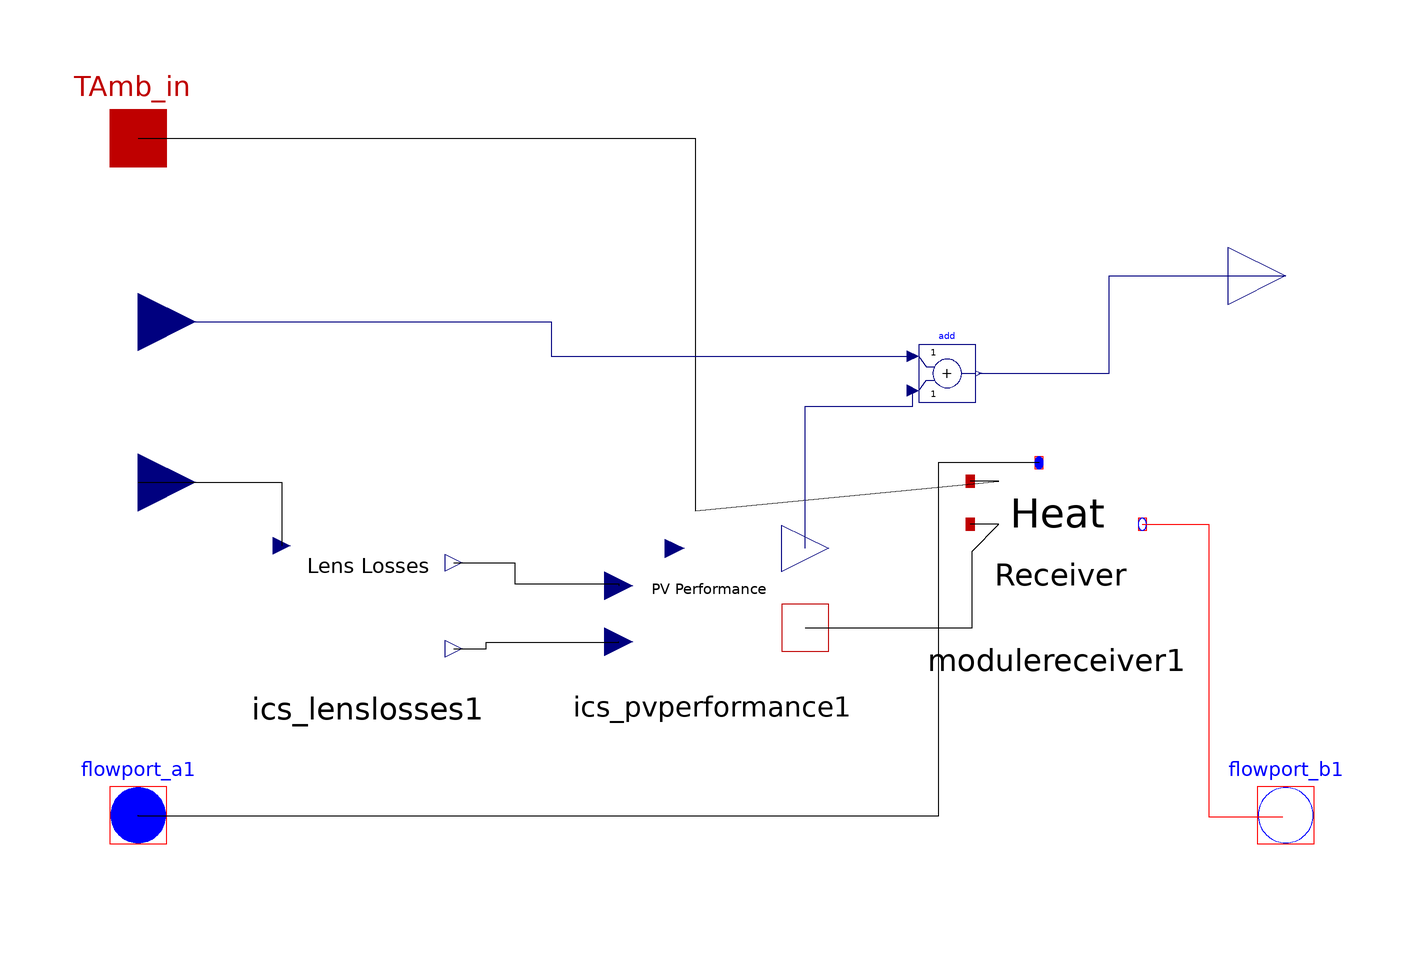

This picture is the connection diagram that the Modelica source below describes through its graphical annotations.

model ICS_Module "This model contains all the components and equations that simulate one module of Integrated Concentrating Solar"
      extends ICSolar.Parameters;
      parameter Modelica.SIunits.Length LensWidth = 0.25019 "Width of Fresnel Lens, meters";
      parameter Modelica.SIunits.Length CellWidth = 0.01 "Width of the PV cell, meters";
      //  parameter String FresMat = "PMMA" "'PMMA' or 'Silicon on Glass', use the exact spellings provided";
      //  parameter Real FNum = 0.85 "FNum determines the lens transmittance based on concentrating";
      //  Integer FMatNum "Integer used to pipe the material to other models";
      Modelica.Thermal.FluidHeatFlow.Interfaces.FlowPort_b flowport_b1(medium = mediumHTF) "Outflow port of the thermal fluid (to Parent)" annotation(Placement(visible = true, transformation(origin = {100, -40}, extent = {{-10, -10}, {10, 10}}, rotation = 0), iconTransformation(origin = {100, -40}, extent = {{-10, -10}, {10, 10}}, rotation = 0)));
      Modelica.Thermal.FluidHeatFlow.Interfaces.FlowPort_a flowport_a1(medium = mediumHTF) "Inflow port of the thermal fluid (from Parent)" annotation(Placement(visible = true, transformation(origin = {-100, -40}, extent = {{-10, -10}, {10, 10}}, rotation = 0), iconTransformation(origin = {-100, -40}, extent = {{-10, -10}, {10, 10}}, rotation = 0)));
      Modelica.Blocks.Interfaces.RealInput DNI "DNI into the Module" annotation(Placement(visible = true, transformation(origin = {-100, 18}, extent = {{-10, -10}, {10, 10}}, rotation = 0), iconTransformation(origin = {-100, 18}, extent = {{-10, -10}, {10, 10}}, rotation = 0)));
      Modelica.Thermal.HeatTransfer.Interfaces.HeatPort_a TAmb_in "Ambient temperature of the cavity into Module model for use in the heat receiver" annotation(Placement(visible = true, transformation(origin = {-100, 78}, extent = {{-10, -10}, {10, 10}}, rotation = 0), iconTransformation(origin = {-100, 78}, extent = {{-10, -10}, {10, 10}}, rotation = 0)));
      input Modelica.Blocks.Interfaces.RealInput Power_in "electrical power in from previous module or GND" annotation(Placement(visible = true, transformation(origin = {-100, 46}, extent = {{-10, -10}, {10, 10}}, rotation = 0), iconTransformation(origin = {-100, 46}, extent = {{-10, -10}, {10, 10}}, rotation = 0)));
      Modelica.Blocks.Interfaces.RealOutput Power_out "Electrical generation outflow (to Parent)" annotation(Placement(visible = true, transformation(origin = {100, 54}, extent = {{-10, -10}, {10, 10}}, rotation = 0), iconTransformation(origin = {100, 54}, extent = {{-10, -10}, {10, 10}}, rotation = 0)));
      ICSolar.Module.ICS_LensLosses ics_lenslosses1 annotation(Placement(visible = true, transformation(origin = {-60, -2}, extent = {{-15, -15}, {15, 15}}, rotation = 0)));
      ICSolar.Module.ICS_PVPerformance ics_pvperformance1 annotation(Placement(visible = true, transformation(origin = {0, 0}, extent = {{-16.25, -16.25}, {16.25, 16.25}}, rotation = 0)));
      Modelica.Blocks.Math.Add add annotation(Placement(transformation(extent = {{36, 32}, {46, 42}})));
      ICSolar.Receiver.moduleReceiver modulereceiver1 "Heat Receiver to calculate the heat transfer between heat gen and heat transfered to thermal fluid" annotation(Placement(visible = true, transformation(origin = {60, 0}, extent = {{-15, -8.571440000000001}, {15, 21.4286}}, rotation = 0)));
    equation
      connect(modulereceiver1.flowport_b1, flowport_b1) annotation(Line(points = {{75, 10.7143}, {86.535, 10.7143}, {86.535, -40.2154}, {99.4614, -40.2154}, {99.4614, -40.2154}}, color = {255, 0, 0}));
      connect(TAmb_in, modulereceiver1.TAmb_in) annotation(Line(points = {{-100, 78}, {-2.90276, 78}, {-2.90276, 13.0624}, {50, 18.2143}, {45, 18.2143}}));
      connect(ics_pvperformance1.ThermalGen, modulereceiver1.ThermalGen) annotation(Line(points = {{16.25, -7.3125}, {45.38, -7.3125}, {45.38, 6.04915}, {50, 10.7143}, {45, 10.7143}}));
      connect(modulereceiver1.flowport_a1, flowport_a1) annotation(Line(points = {{57, 21.4286}, {39.4366, 21.4286}, {39.4366, -40.1408}, {-100, -40.1408}, {-100, -40}}));
      connect(ics_lenslosses1.ConcentrationFactor, ics_pvperformance1.ConcentrationFactor) annotation(Line(points = {{-45, -11}, {-39.3195, -11}, {-39.3195, -9.82987}, {-16.25, -9.82987}, {-16.25, -9.75}}));
      connect(ics_lenslosses1.DNI_out, ics_pvperformance1.DNI_in) annotation(Line(points = {{-45, 4}, {-34.4045, 4}, {-34.4045, 0.378072}, {-16.25, 0.378072}, {-16.25, 0}}));
      connect(DNI, ics_lenslosses1.DNI_in) annotation(Line(points = {{-100, 18}, {-75, 18}, {-75, 7}}));
      //  if FresMat == "PMMA" then
      //    FMatNum = 1;
      //  elseif FresMat == "Silicon on Glass" then
      //    FMatNum = 2;
      //  else
      //  end if;
      //  ics_lens1.FMat = FMatNum "Connects FMatNum calculated in Module to Lens FMat input";
      ics_lenslosses1.LensWidth = LensWidth "Connects LensWidth defined in Module to Lens LensWidth";
      ics_lenslosses1.CellWidth = CellWidth "Connect CellWidth defined in Module to CellWidth in Lens";
      // ics_pvperformance1.CellWidth = CellWidth "Connect CellWidth defined in Module to CellWidth in PVPerformance for EIPC calc on Cell";
      // ics_lens1.FNum = FNum "Connects the FNumber defined in Module to FNum in Lens for concentration and transmission equations";
      connect(Power_in, add.u1) annotation(Line(points = {{-100, 46}, {-28, 46}, {-28, 40}, {35, 40}}, color = {0, 0, 127}, smooth = Smooth.None));
      connect(ics_pvperformance1.ElectricalGen, add.u2) annotation(Line(points = {{16.25, 6.5}, {16.25, 31.25}, {35, 31.25}, {35, 34}}, color = {0, 0, 127}, smooth = Smooth.None));
      connect(add.y, Power_out) annotation(Line(points = {{46.5, 37}, {69.25, 37}, {69.25, 54}, {100, 54}}, color = {0, 0, 127}, smooth = Smooth.None));
      annotation(Icon(coordinateSystem(extent = {{-100, -100}, {100, 100}}, preserveAspectRatio = true, initialScale = 0.1, grid = {2, 2}), graphics = {Text(origin = {-1.41, 9.98}, extent = {{-67.14, 46.6}, {67.14, -46.6}}, textString = "Module")}), Diagram(coordinateSystem(preserveAspectRatio = false, extent = {{-100, -100}, {100, 100}}), graphics));
    end ICS_Module;